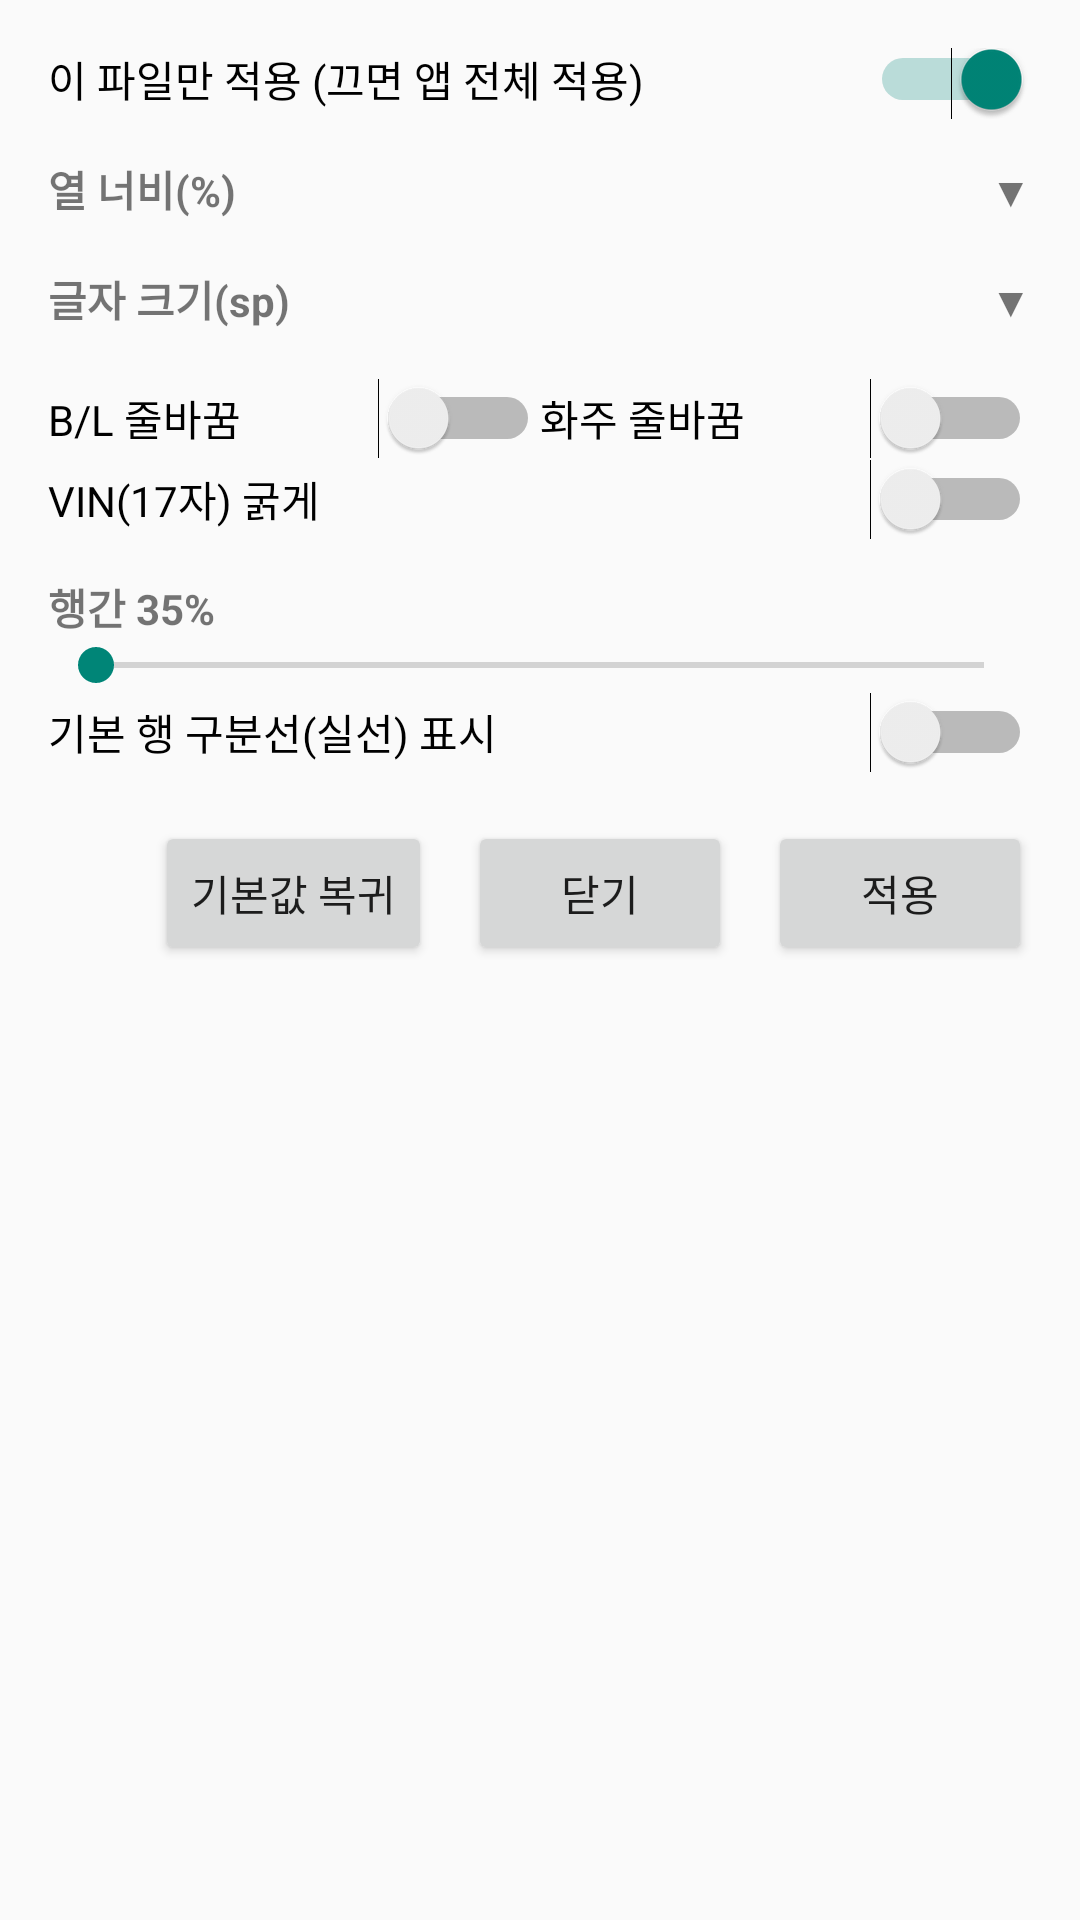

Here is an Android app screen rendered from its layout file. Give the layout XML and the strings, colors and styles it references.
<!-- AndroidManifest.xml: application theme Theme.AppCompat.Light.NoActionBar -->
<!-- res/layout/bottom_sheet_settings.xml -->
<?xml version="1.0" encoding="utf-8"?>
<ScrollView xmlns:android="http://schemas.android.com/apk/res/android"
    android:layout_width="match_parent"
    android:layout_height="wrap_content">

    <LinearLayout
        android:id="@+id/bsRoot"
        android:layout_width="match_parent"
        android:layout_height="wrap_content"
        android:orientation="vertical"
        android:padding="16dp">

        
        <Switch
            android:id="@+id/swScope"
            android:layout_width="match_parent"
            android:layout_height="wrap_content"
            android:text="이 파일만 적용 (끄면 앱 전체 적용)"
            android:checked="true"
            android:paddingBottom="8dp" />

        
        <LinearLayout
            android:id="@+id/headerWidths"
            android:layout_width="match_parent"
            android:layout_height="wrap_content"
            android:orientation="horizontal"
            android:paddingTop="8dp"
            android:paddingBottom="4dp">

            <TextView
                android:layout_width="0dp"
                android:layout_height="wrap_content"
                android:layout_weight="1"
                android:text="열 너비(%)"
                android:textStyle="bold" />

            <TextView
                android:id="@+id/icWidths"
                android:layout_width="wrap_content"
                android:layout_height="wrap_content"
                android:text="▼" />
        </LinearLayout>

        
        <LinearLayout
            android:id="@+id/groupWidths"
            android:layout_width="match_parent"
            android:layout_height="wrap_content"
            android:orientation="vertical"
            android:visibility="gone">

            <TextView android:id="@+id/tvWNo"    android:layout_width="match_parent" android:layout_height="wrap_content" android:text="No 폭 8%" />
            <SeekBar  android:id="@+id/sbWNo"    android:layout_width="match_parent" android:layout_height="wrap_content" />

            <TextView android:id="@+id/tvWBL"    android:layout_width="match_parent" android:layout_height="wrap_content" android:text="B/L 폭 18%" />
            <SeekBar  android:id="@+id/sbWBL"    android:layout_width="match_parent" android:layout_height="wrap_content" />

            <TextView android:id="@+id/tvWHaju"  android:layout_width="match_parent" android:layout_height="wrap_content" android:text="화주 폭 18%" />
            <SeekBar  android:id="@+id/sbWHaju"  android:layout_width="match_parent" android:layout_height="wrap_content" />

            <TextView android:id="@+id/tvWCar"   android:layout_width="match_parent" android:layout_height="wrap_content" android:text="차량정보 폭 36%" />
            <SeekBar  android:id="@+id/sbWCar"   android:layout_width="match_parent" android:layout_height="wrap_content" />

            <TextView android:id="@+id/tvWQty"   android:layout_width="match_parent" android:layout_height="wrap_content" android:text="수(Qty) 폭 10%" />
            <SeekBar  android:id="@+id/sbWQty"   android:layout_width="match_parent" android:layout_height="wrap_content" />

            <TextView android:id="@+id/tvWClear" android:layout_width="match_parent" android:layout_height="wrap_content" android:text="면장 폭 10%" />
            <SeekBar  android:id="@+id/sbWClear" android:layout_width="match_parent" android:layout_height="wrap_content" />

            <TextView android:id="@+id/tvWCheck" android:layout_width="match_parent" android:layout_height="wrap_content" android:text="확인 폭 10%" />
            <SeekBar  android:id="@+id/sbWCheck" android:layout_width="match_parent" android:layout_height="wrap_content" />
        </LinearLayout>

        
        <LinearLayout
            android:id="@+id/headerFonts"
            android:layout_width="match_parent"
            android:layout_height="wrap_content"
            android:orientation="horizontal"
            android:paddingTop="12dp"
            android:paddingBottom="4dp">

            <TextView
                android:layout_width="0dp"
                android:layout_height="wrap_content"
                android:layout_weight="1"
                android:text="글자 크기(sp)"
                android:textStyle="bold" />

            <TextView
                android:id="@+id/icFonts"
                android:layout_width="wrap_content"
                android:layout_height="wrap_content"
                android:text="▼" />
        </LinearLayout>

        
        <LinearLayout
            android:id="@+id/groupFonts"
            android:layout_width="match_parent"
            android:layout_height="wrap_content"
            android:orientation="vertical"
            android:visibility="gone">

            <TextView android:id="@+id/tvFNo"    android:layout_width="match_parent" android:layout_height="wrap_content" android:text="No 글자 11" />
            <SeekBar  android:id="@+id/sbFNo"    android:layout_width="match_parent" android:layout_height="wrap_content" />

            <TextView android:id="@+id/tvFBL"    android:layout_width="match_parent" android:layout_height="wrap_content" android:text="B/L 글자 13" />
            <SeekBar  android:id="@+id/sbFBL"    android:layout_width="match_parent" android:layout_height="wrap_content" />

            <TextView android:id="@+id/tvFHaju"  android:layout_width="match_parent" android:layout_height="wrap_content" android:text="화주 글자 13" />
            <SeekBar  android:id="@+id/sbFHaju"  android:layout_width="match_parent" android:layout_height="wrap_content" />

            <TextView android:id="@+id/tvFCar"   android:layout_width="match_parent" android:layout_height="wrap_content" android:text="차량정보 글자 13" />
            <SeekBar  android:id="@+id/sbFCar"   android:layout_width="match_parent" android:layout_height="wrap_content" />

            <TextView android:id="@+id/tvFQty"   android:layout_width="match_parent" android:layout_height="wrap_content" android:text="수(Qty) 글자 12" />
            <SeekBar  android:id="@+id/sbFQty"   android:layout_width="match_parent" android:layout_height="wrap_content" />

            <TextView android:id="@+id/tvFClear" android:layout_width="match_parent" android:layout_height="wrap_content" android:text="면장 글자 12" />
            <SeekBar  android:id="@+id/sbFClear" android:layout_width="match_parent" android:layout_height="wrap_content" />

            <TextView android:id="@+id/tvFCheck" android:layout_width="match_parent" android:layout_height="wrap_content" android:text="확인 글자 12" />
            <SeekBar  android:id="@+id/sbFCheck" android:layout_width="match_parent" android:layout_height="wrap_content" />
        </LinearLayout>

        
        <LinearLayout
            android:layout_width="match_parent"
            android:layout_height="wrap_content"
            android:orientation="horizontal"
            android:paddingTop="12dp">

            <Switch
                android:id="@+id/swWrapBL"
                android:layout_width="0dp"
                android:layout_height="wrap_content"
                android:layout_weight="1"
                android:text="B/L 줄바꿈" />

            <Switch
                android:id="@+id/swWrapHaju"
                android:layout_width="0dp"
                android:layout_height="wrap_content"
                android:layout_weight="1"
                android:text="화주 줄바꿈" />
        </LinearLayout>

        <Switch
            android:id="@+id/swVinBold"
            android:layout_width="match_parent"
            android:layout_height="wrap_content"
            android:text="VIN(17자) 굵게" />

        
        <TextView
            android:id="@+id/tvRowSpacing"
            android:layout_width="match_parent"
            android:layout_height="wrap_content"
            android:text="행간 35%"
            android:textStyle="bold"
            android:paddingTop="12dp" />
        <SeekBar
            android:id="@+id/sbRowSpacing"
            android:layout_width="match_parent"
            android:layout_height="wrap_content"
            android:max="70" />

        <Switch
            android:id="@+id/swRowDivider"
            android:layout_width="match_parent"
            android:layout_height="wrap_content"
            android:text="기본 행 구분선(실선) 표시" />

        
        <LinearLayout
            android:layout_width="match_parent"
            android:layout_height="wrap_content"
            android:orientation="horizontal"
            android:gravity="end"
            android:paddingTop="16dp"
            android:paddingBottom="4dp">

            <Button
                android:id="@+id/btnReset"
                android:layout_width="wrap_content"
                android:layout_height="wrap_content"
                android:text="기본값 복귀" />

            <Button
                android:id="@+id/btnClose"
                android:layout_width="wrap_content"
                android:layout_height="wrap_content"
                android:text="닫기"
                android:layout_marginStart="12dp" />

            <Button
                android:id="@+id/btnApply"
                android:layout_width="wrap_content"
                android:layout_height="wrap_content"
                android:text="적용"
                android:layout_marginStart="12dp" />
        </LinearLayout>

    </LinearLayout>
</ScrollView>
<!-- resources referenced by this layout -->
<resources>

</resources>
